The GitHub repository Ibad2004/plant_Disease_detection contains a labelled image folder "dataset_split" with 15 categories: pepper bell bacterial spot, pepper bell healthy, potato early blight, potato late blight, potato healthy, tomato bacterial spot, tomato early blight, tomato late blight, tomato leaf mold, tomato septoria leaf spot, tomato two-spotted spider mite, tomato target spot, tomato yellow leaf curl virus, tomato mosaic virus, tomato healthy. Examples follow, each with its label.

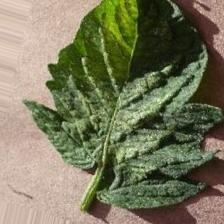
Label: tomato two-spotted spider mite

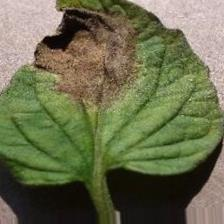
Label: tomato late blight

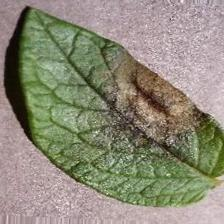
Label: potato late blight

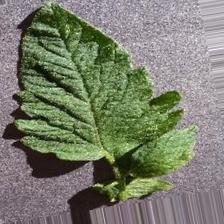
Label: tomato healthy

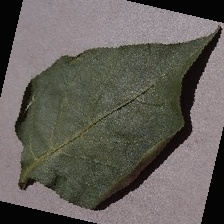
Label: pepper bell healthy

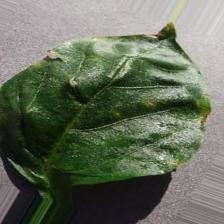
Label: pepper bell bacterial spot
